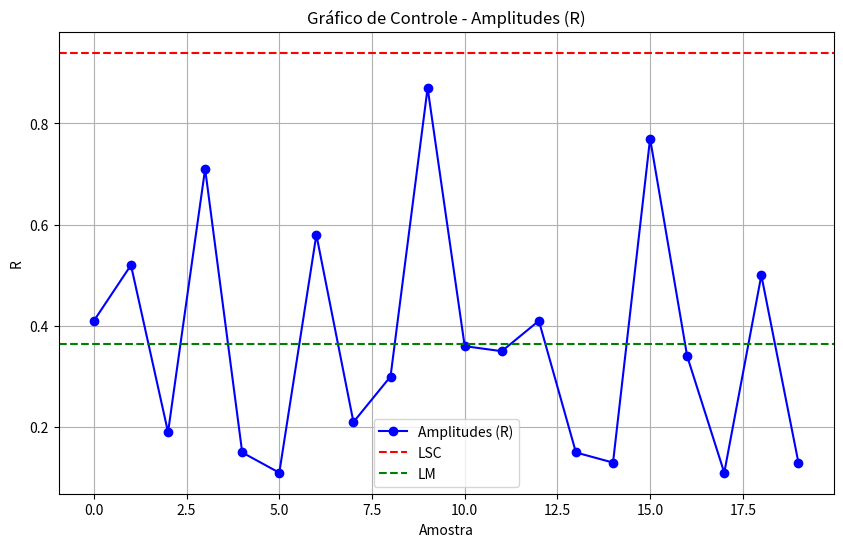
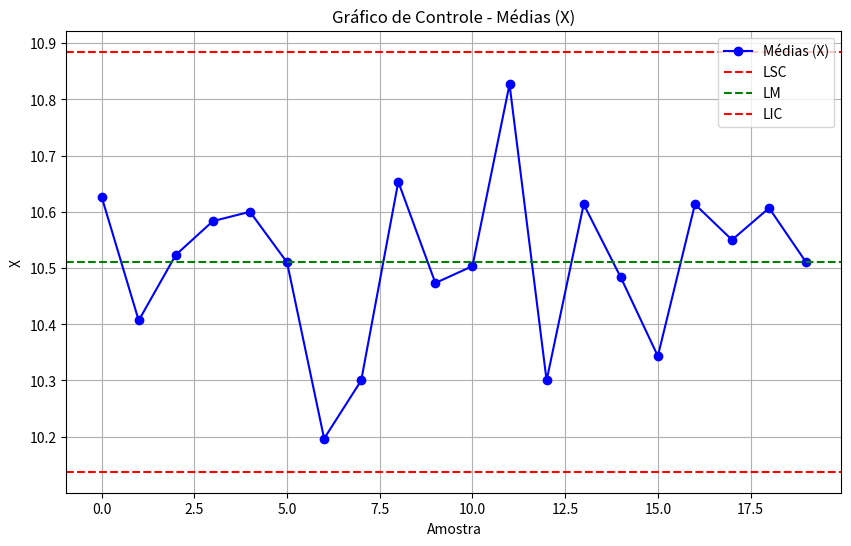

Generate these figures, in order, with matplotlib:
import matplotlib.pyplot as plt

##AMOSTRAS INICIAIS
valores = [(10.69, 10.80, 10.39),
           (10.20, 10.30, 10.72),
           (10.42, 10.61, 10.54),
           (10.98, 10.27, 10.50),
           (10.61, 10.52, 10.67),
           (10.57, 10.46, 10.50),
           (10.44, 10.29, 9.86),
           (10.20, 10.29, 10.41),
           (10.46, 10.76, 10.74),
           (10.11, 10.33, 10.98),
           (10.29, 10.57, 10.65),
           (10.83, 11.00, 10.65),
           (10.35, 10.07, 10.48),
           (10.69, 10.54, 10.61),
           (10.44, 10.44, 10.57),
           (10.63, 9.86, 10.54),
           (10.54, 10.82, 10.48),
           (10.50, 10.61, 10.54),
           (10.29, 10.79, 10.74),
           (10.57, 10.44, 10.52),
           ]

x_barr = list(map(lambda tup: sum(tup) / len(tup), valores))
R = [max(tup) - min(tup) for tup in valores]
total_x_barr = sum(x_barr)
total_R = sum(R)
print(x_barr)
print(R)
print(total_x_barr)
print(total_R)

#Calculo das estatisticas Basicas
X_ = total_x_barr/len(valores)
R_ = total_R/len(valores)

print(X_)
print(R_)

#Cálculo dos Limites de Controle:
#para o grafico da amplitude (R)
D4 = 2.574
LSC_r = 2.574*R_
LM_r = R_
LIC_r = None
#para o graafico da média
LSC_x = X_+1.023*R_
LM_x = X_
LIC_x = X_-1.023*R_

# Plotar gráfico de controle para amplitudes (R)
plt.figure(figsize=(10, 6))
plt.plot(R, marker='o', linestyle='-', color='b', label='Amplitudes (R)')
plt.axhline(y=LSC_r, color='r', linestyle='--', label='LSC')
plt.axhline(y=LM_r, color='g', linestyle='--', label='LM')
if LIC_r is not None:
    plt.axhline(y=LIC_r, color='r', linestyle='--', label='LIC')
plt.title('Gráfico de Controle - Amplitudes (R)')
plt.xlabel('Amostra')
plt.ylabel('R')
plt.legend()
plt.grid(True)
plt.show()

# Plotar gráfico de controle para médias (X)
plt.figure(figsize=(10, 6))
plt.plot(x_barr, marker='o', linestyle='-', color='b', label='Médias (X)')
plt.axhline(y=LSC_x, color='r', linestyle='--', label='LSC')
plt.axhline(y=LM_x, color='g', linestyle='--', label='LM')
plt.axhline(y=LIC_x, color='r', linestyle='--', label='LIC')
plt.title('Gráfico de Controle - Médias (X)')
plt.xlabel('Amostra')
plt.ylabel('X')
plt.legend()
plt.grid(True)
plt.show()